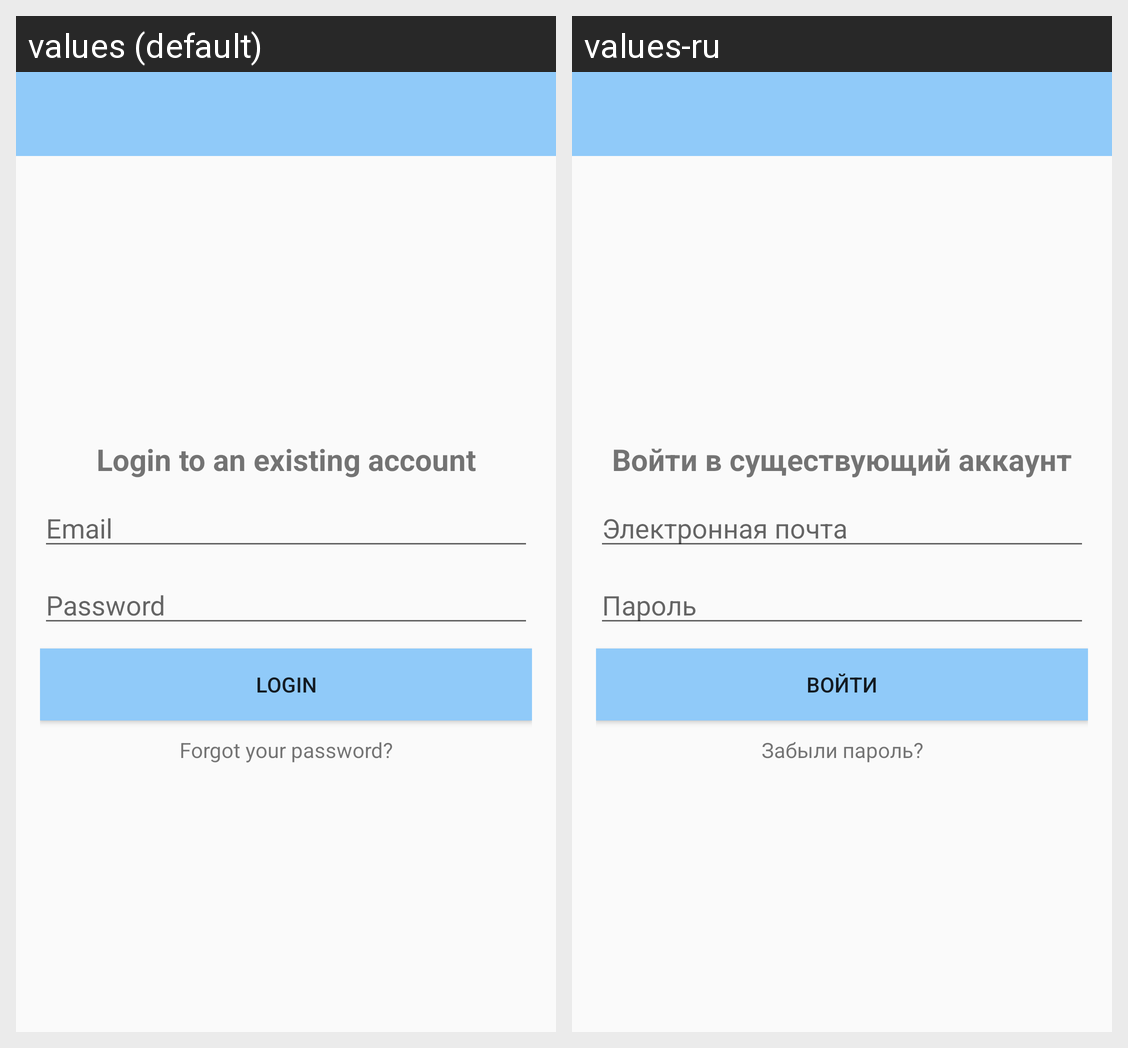

For this localized Android screen grid, give each drawn string resource with its value in every locale shown.
Android screen res/layout/activity_login.xml rendered under 2 locales, left to right: values (default), values-ru. Device: Nexus 5 (rendered at 1080×1920; each locale shown at half size, 540×960, under a caption strip naming it); theme AppTheme.
Strings drawn on this screen, with the default value and each locale's value (text and hints the layout hard-codes, and strings that could not be matched under every locale, appear in the picture but are not listed):

login_to_an_existing_account
  values: Login to an existing account
  values-ru: Войти в существующий аккаунт

email
  values: Email
  values-ru: Электронная почта

password
  values: Password
  values-ru: Пароль

login
  values: Login
  values-ru: Войти

forgot_your_password
  values: Forgot your password?
  values-ru: Забыли пароль?
